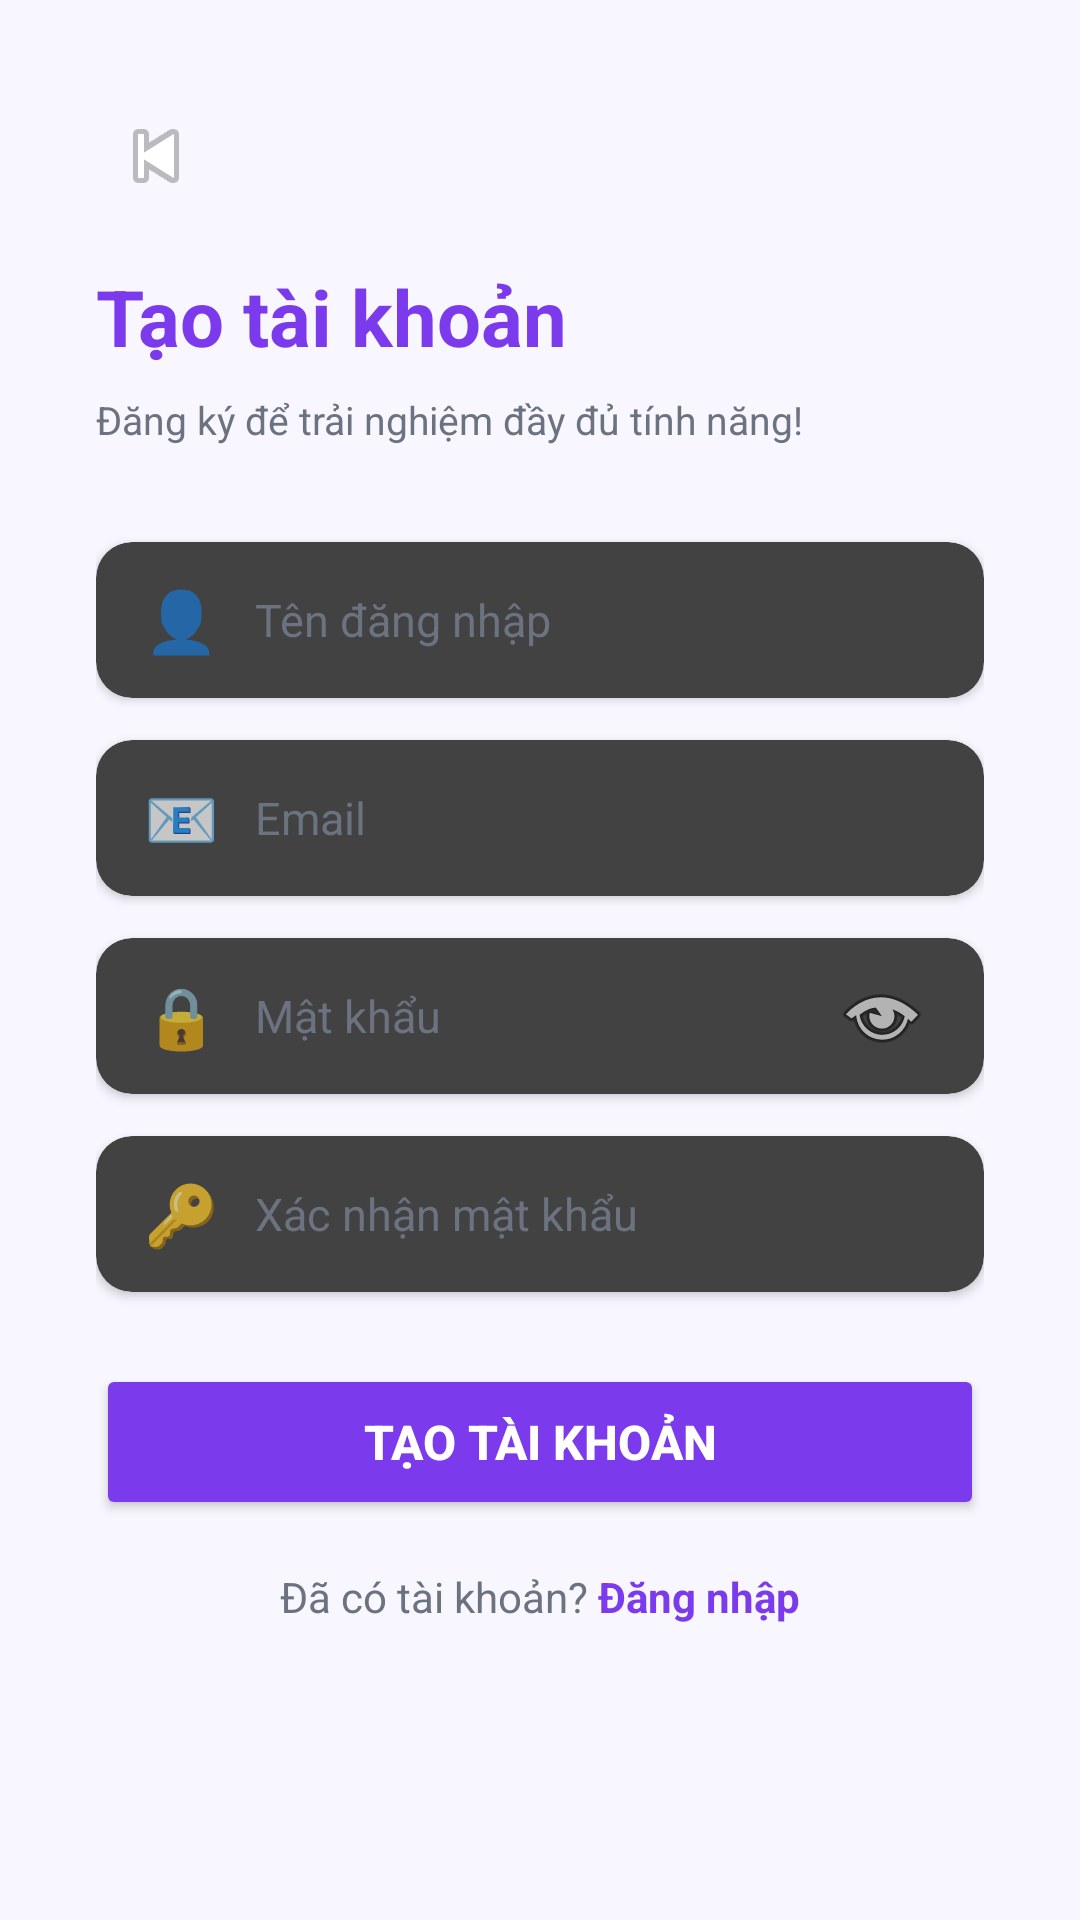

Write the Android layout XML for this screen, with the resource values it uses.
<!-- AndroidManifest.xml: application theme Theme.MangaApp -->
<!-- res/layout/fragment_register.xml -->
<?xml version="1.0" encoding="utf-8"?>
<ScrollView
    xmlns:android="http://schemas.android.com/apk/res/android"
    xmlns:app="http://schemas.android.com/apk/res-auto"
    android:layout_width="match_parent"
    android:layout_height="match_parent"
    android:background="@color/light_background"
    android:fillViewport="true">

    <LinearLayout
        android:layout_width="match_parent"
        android:layout_height="wrap_content"
        android:orientation="vertical"
        android:padding="32dp">

        
        <ImageButton
            android:id="@+id/btn_back"
            android:layout_width="40dp"
            android:layout_height="40dp"
            android:src="@android:drawable/ic_media_previous"
            android:background="@android:color/transparent"
            android:layout_marginBottom="16dp" />

        <TextView
            android:layout_width="wrap_content"
            android:layout_height="wrap_content"
            android:text="Tạo tài khoản"
            android:textSize="26sp"
            android:textStyle="bold"
            android:textColor="@color/primary"
            android:layout_marginBottom="8dp" />

        <TextView
            android:layout_width="wrap_content"
            android:layout_height="wrap_content"
            android:text="Đăng ký để trải nghiệm đầy đủ tính năng!"
            android:textSize="13sp"
            android:textColor="@color/light_text_secondary"
            android:layout_marginBottom="32dp" />

        
        <TextView
            android:id="@+id/tv_error"
            android:layout_width="match_parent"
            android:layout_height="wrap_content"
            android:text=""
            android:textSize="13sp"
            android:textColor="#F44336"
            android:background="#FFF3F3"
            android:padding="12dp"
            android:layout_marginBottom="16dp"
            android:visibility="gone" />

        
        <androidx.cardview.widget.CardView
            android:layout_width="match_parent"
            android:layout_height="wrap_content"
            android:layout_marginBottom="14dp"
            app:cardCornerRadius="12dp"
            app:cardElevation="2dp">

            <LinearLayout
                android:layout_width="match_parent"
                android:layout_height="wrap_content"
                android:orientation="horizontal"
                android:paddingHorizontal="16dp"
                android:gravity="center_vertical">

                <TextView android:layout_width="wrap_content" android:layout_height="wrap_content"
                    android:text="👤" android:textSize="20sp" android:layout_marginEnd="12dp" />

                <EditText
                    android:id="@+id/et_username"
                    android:layout_width="match_parent"
                    android:layout_height="52dp"
                    android:hint="Tên đăng nhập"
                    android:background="@android:color/transparent"
                    android:textSize="15sp"
                    android:inputType="text"
                    android:maxLines="1" />

            </LinearLayout>

        </androidx.cardview.widget.CardView>

        
        <androidx.cardview.widget.CardView
            android:layout_width="match_parent"
            android:layout_height="wrap_content"
            android:layout_marginBottom="14dp"
            app:cardCornerRadius="12dp"
            app:cardElevation="2dp">

            <LinearLayout
                android:layout_width="match_parent"
                android:layout_height="wrap_content"
                android:orientation="horizontal"
                android:paddingHorizontal="16dp"
                android:gravity="center_vertical">

                <TextView android:layout_width="wrap_content" android:layout_height="wrap_content"
                    android:text="📧" android:textSize="20sp" android:layout_marginEnd="12dp" />

                <EditText
                    android:id="@+id/et_email"
                    android:layout_width="match_parent"
                    android:layout_height="52dp"
                    android:hint="Email"
                    android:background="@android:color/transparent"
                    android:textSize="15sp"
                    android:inputType="textEmailAddress"
                    android:maxLines="1" />

            </LinearLayout>

        </androidx.cardview.widget.CardView>

        
        <androidx.cardview.widget.CardView
            android:layout_width="match_parent"
            android:layout_height="wrap_content"
            android:layout_marginBottom="14dp"
            app:cardCornerRadius="12dp"
            app:cardElevation="2dp">

            <LinearLayout
                android:layout_width="match_parent"
                android:layout_height="wrap_content"
                android:orientation="horizontal"
                android:paddingHorizontal="16dp"
                android:gravity="center_vertical">

                <TextView android:layout_width="wrap_content" android:layout_height="wrap_content"
                    android:text="🔒" android:textSize="20sp" android:layout_marginEnd="12dp" />

                <EditText
                    android:id="@+id/et_password"
                    android:layout_width="0dp"
                    android:layout_height="52dp"
                    android:layout_weight="1"
                    android:hint="Mật khẩu"
                    android:background="@android:color/transparent"
                    android:textSize="15sp"
                    android:inputType="textPassword"
                    android:maxLines="1" />

                <ImageButton
                    android:id="@+id/btn_toggle_password"
                    android:layout_width="36dp"
                    android:layout_height="36dp"
                    android:src="@android:drawable/ic_menu_view"
                    android:background="@android:color/transparent" />

            </LinearLayout>

        </androidx.cardview.widget.CardView>

        
        <androidx.cardview.widget.CardView
            android:layout_width="match_parent"
            android:layout_height="wrap_content"
            android:layout_marginBottom="24dp"
            app:cardCornerRadius="12dp"
            app:cardElevation="2dp">

            <LinearLayout
                android:layout_width="match_parent"
                android:layout_height="wrap_content"
                android:orientation="horizontal"
                android:paddingHorizontal="16dp"
                android:gravity="center_vertical">

                <TextView android:layout_width="wrap_content" android:layout_height="wrap_content"
                    android:text="🔑" android:textSize="20sp" android:layout_marginEnd="12dp" />

                <EditText
                    android:id="@+id/et_confirm_password"
                    android:layout_width="match_parent"
                    android:layout_height="52dp"
                    android:hint="Xác nhận mật khẩu"
                    android:background="@android:color/transparent"
                    android:textSize="15sp"
                    android:inputType="textPassword"
                    android:maxLines="1" />

            </LinearLayout>

        </androidx.cardview.widget.CardView>

        
        <Button
            android:id="@+id/btn_register"
            android:layout_width="match_parent"
            android:layout_height="52dp"
            android:text="Tạo tài khoản"
            android:textSize="16sp"
            android:textStyle="bold"
            android:textColor="@color/white"
            android:backgroundTint="@color/primary"
            android:layout_marginBottom="16dp" />

        
        <LinearLayout
            android:layout_width="match_parent"
            android:layout_height="wrap_content"
            android:gravity="center">

            <TextView
                android:layout_width="wrap_content"
                android:layout_height="wrap_content"
                android:text="Đã có tài khoản? "
                android:textSize="14sp"
                android:textColor="@color/light_text_secondary" />

            <TextView
                android:id="@+id/tv_go_login"
                android:layout_width="wrap_content"
                android:layout_height="wrap_content"
                android:text="Đăng nhập"
                android:textSize="14sp"
                android:textStyle="bold"
                android:textColor="@color/primary" />

        </LinearLayout>

    </LinearLayout>

</ScrollView>
<!-- resources referenced by this layout -->
<resources>
  <color name="light_background">#F8F7FF</color>
  <color name="light_text_secondary">#6B7280</color>
  <color name="primary">#7C3AED</color>
  <color name="white">#FFFFFF</color>
  <style name="Theme.MangaApp" parent="Theme.MangaApp.Dark" />
  <style name="Theme.MangaApp.Dark" parent="Base.Theme.MangaApp">
          <item name="android:navigationBarColor">@color/dark_background</item>
          <item name="android:windowLightStatusBar">false</item>
          <item name="android:windowLightNavigationBar">false</item>
          <item name="bottomNavigationStyle">@style/BottomNavStyle.Dark</item>
      </style>
  <color name="dark_background">#0F0F14</color>
  <style name="BottomNavStyle.Dark" parent="Widget.MaterialComponents.BottomNavigationView">
          <item name="android:background">@drawable/bg_floating_dock</item>
          <item name="itemIconTint">@drawable/bottom_nav_selector</item>
          <item name="itemTextColor">@drawable/bottom_nav_selector</item>
          <item name="itemRippleColor">@color/dark_ripple</item>
          <item name="labelVisibilityMode">labeled</item>
          <item name="itemIconSize">24dp</item>
          <item name="itemActiveIndicatorStyle">@style/BottomNavIndicator</item>
      </style>
  <color name="primary_dark">#5B21B6</color>
  <color name="accent">#7C3AED</color>
  <color name="primary_light">#A78BFA</color>
  <color name="color_background">@color/light_background</color>
  <color name="color_surface">@color/light_surface</color>
  <color name="color_text_primary">@color/light_text_primary</color>
  <color name="color_text_secondary">@color/light_text_secondary</color>
  <color name="color_ripple">@color/light_ripple</color>
  <!-- drawable bg_floating_dock (drawable) -->
  <?xml version="1.0" encoding="utf-8"?>
  <shape xmlns:android="http://schemas.android.com/apk/res/android"
      android:shape="rectangle">
      <corners android:radius="36dp" />
      <solid android:color="@color/color_dock_glass" />
      <stroke android:width="1dp" android:color="@color/color_glass_border" />
  </shape>
  <!-- drawable bottom_nav_selector (drawable) -->
  <?xml version="1.0" encoding="utf-8"?>
  <selector xmlns:android="http://schemas.android.com/apk/res/android">
      <item android:color="@color/primary" android:state_checked="true" />
      <item android:color="@color/color_inactive_icon" />
  </selector>
  <color name="dark_ripple">#26A78BFA</color>
  <style name="BottomNavIndicator" parent="Widget.Material3.BottomNavigationView.ActiveIndicator">
          <item name="android:color">@color/violet_muted</item>
          <item name="shapeAppearance">@style/ShapeAppearance.BottomNavIndicator</item>
      </style>
  <color name="light_surface">#FFFFFF</color>
  <color name="light_text_primary">#1A1A2E</color>
  <color name="light_ripple">#1A7C3AED</color>
  <color name="dark_text_secondary">#A0A0B8</color>
  <style name="PillTabTextAppearance" parent="TextAppearance.Design.Tab">
          <item name="android:textSize">14sp</item>
          <item name="android:textStyle">bold</item>
          <item name="textAllCaps">false</item>
      </style>
  <color name="color_dock_glass">#E6FFFFFF</color>
  <color name="color_glass_border">@color/light_glass_border</color>
  <color name="color_inactive_icon">@color/light_inactive_icon</color>
  <color name="violet_muted">#267C3AED</color>
  <style name="ShapeAppearance.BottomNavIndicator" parent="">
          <item name="cornerFamily">rounded</item>
          <item name="cornerSize">50%</item>
      </style>
  <color name="light_glass_border">#22000000</color>
  <color name="light_inactive_icon">#9CA3AF</color>
</resources>
